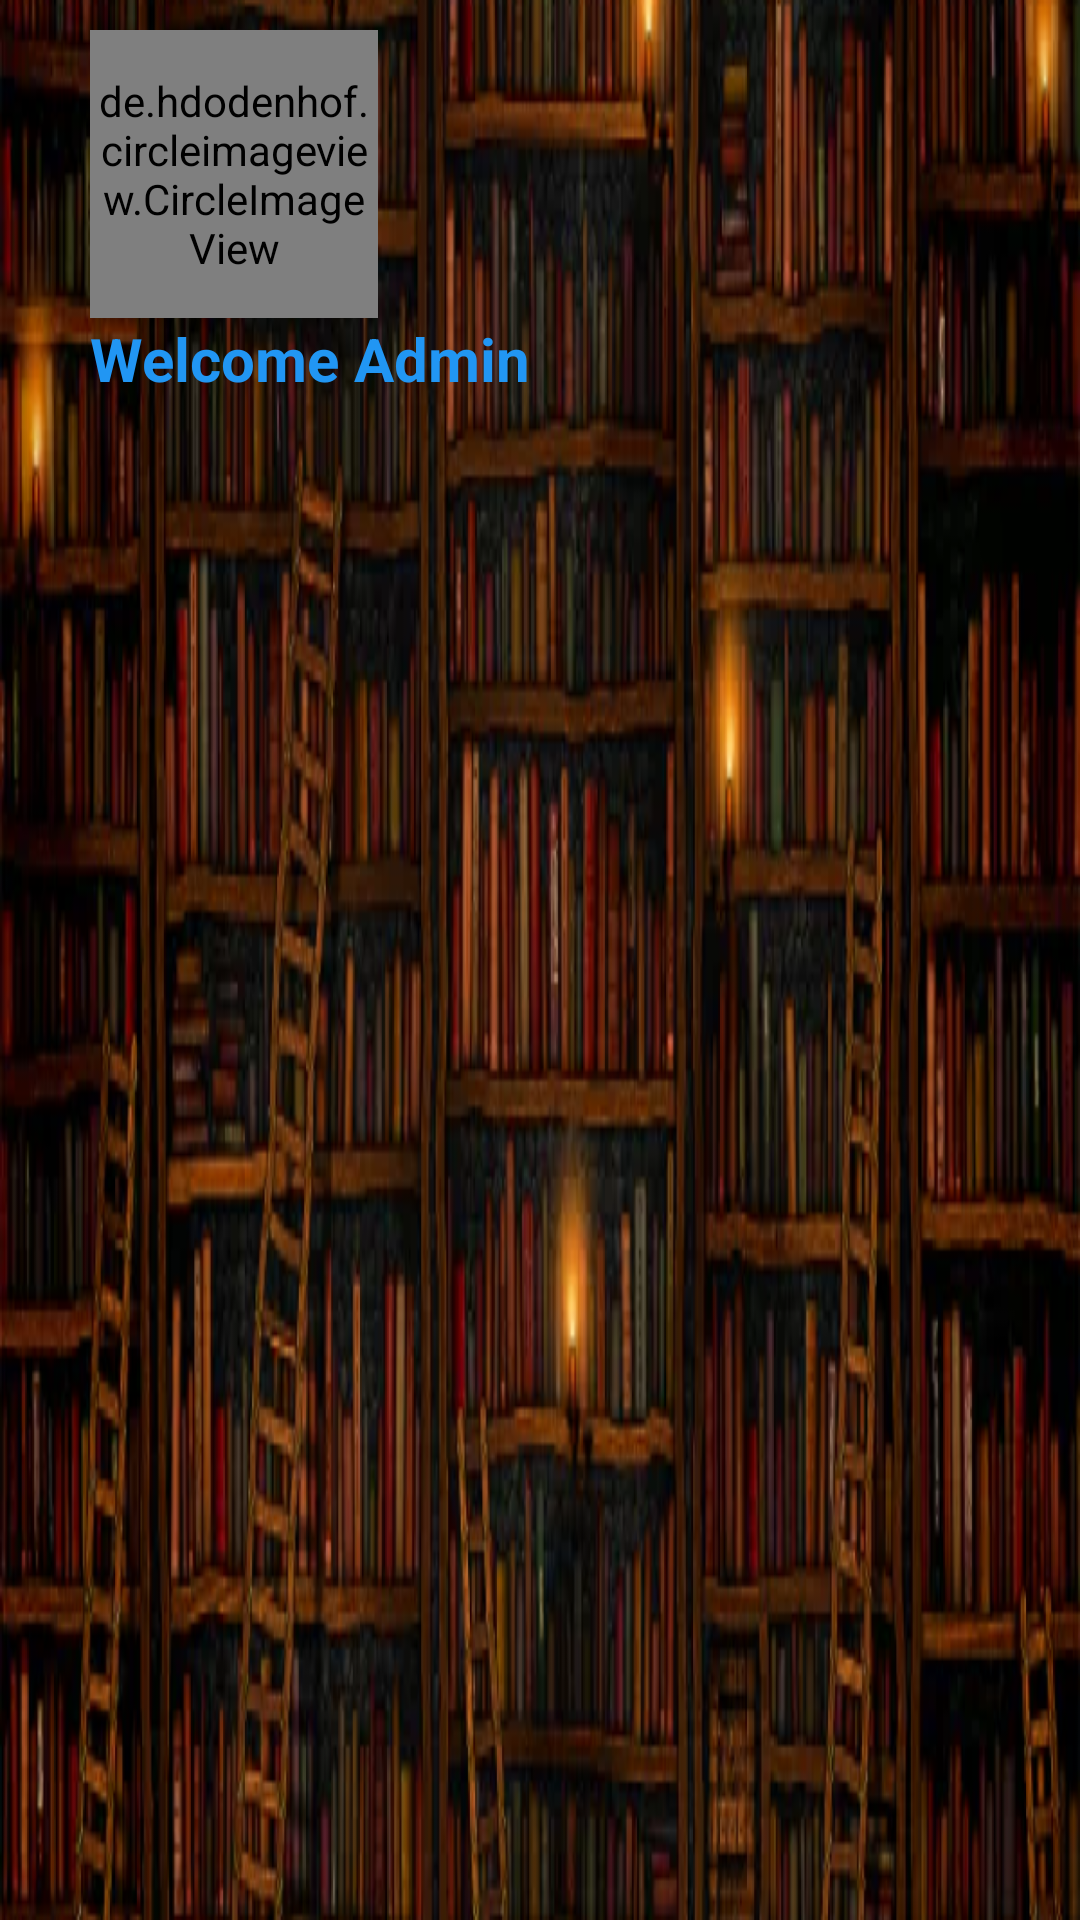

Layout XML and referenced resources for this Android screen:
<!-- AndroidManifest.xml: application theme Theme.Ph30891_MOB2041_Asm -->
<!-- res/layout/nav_header.xml -->
<?xml version="1.0" encoding="utf-8"?>
<LinearLayout xmlns:android="http://schemas.android.com/apk/res/android"
    android:layout_width="match_parent"
    android:layout_height="140dp"
    android:padding="10dp"
    android:orientation="vertical"
    android:background="@drawable/banner">
    <de.hdodenhof.circleimageview.CircleImageView
        xmlns:app="http://schemas.android.com/apk/res-auto"
        android:id="@+id/profile_image"
        android:layout_marginLeft="20dp"
        android:layout_width="96dp"
        android:layout_height="96dp"
        android:src="@drawable/usser"
        app:civ_border_width="2dp"
        app:civ_border_color="#131313"/>
    <TextView
        android:layout_width="wrap_content"
        android:layout_height="wrap_content"
        android:text="Welcome Admin"
        android:textColor="#2196F3"
        android:textStyle="bold"
        android:layout_marginLeft="20dp"
        android:textSize="20dp"
        android:id="@+id/tvUser"/>
</LinearLayout>
<!-- resources referenced by this layout -->
<resources>
  <!-- drawable banner: png bitmap (drawable, 550898 bytes) -->
  <style name="Theme.Ph30891_MOB2041_Asm" parent="Base.Theme.Ph30891_MOB2041_Asm" />
  <style name="Base.Theme.Ph30891_MOB2041_Asm" parent="Theme.Material3.DayNight.NoActionBar">
          
           <item name="colorPrimary">@android:color/black</item>
      </style>
</resources>
